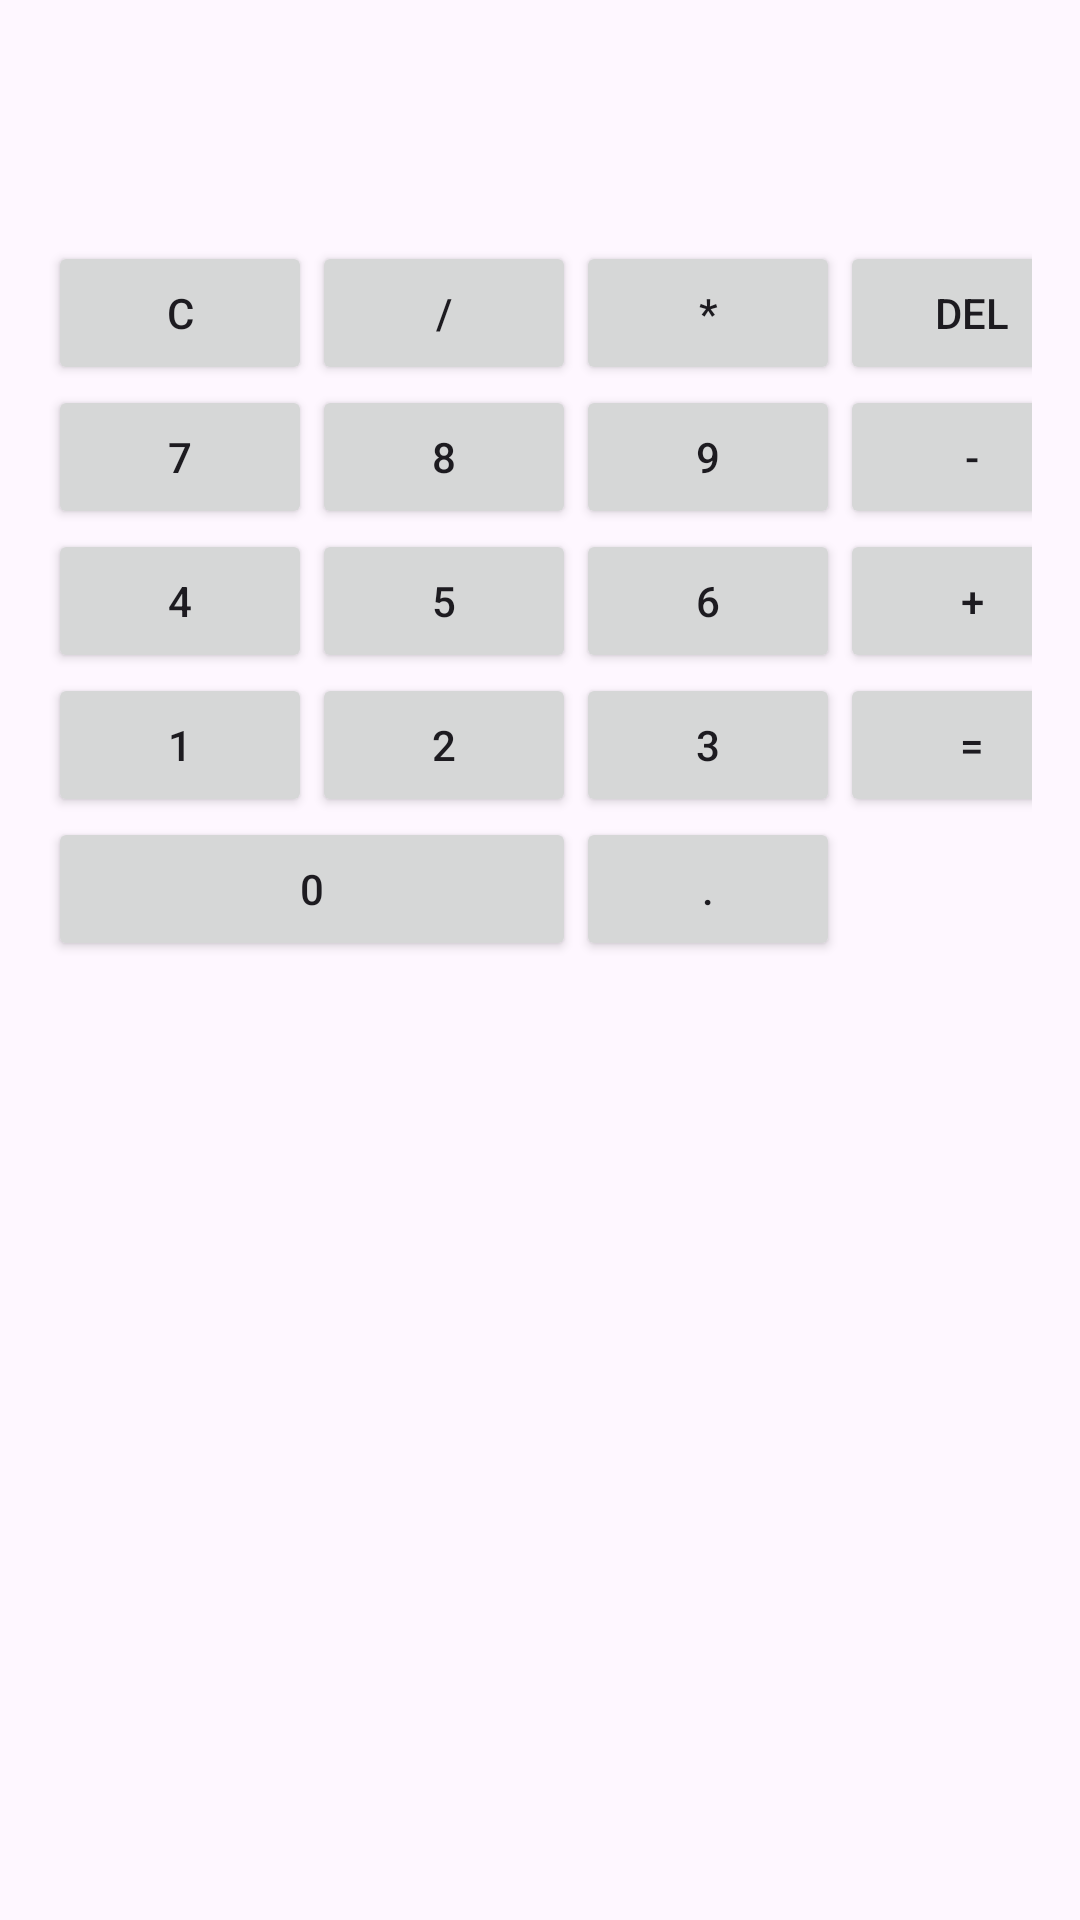

Reconstruct the res/layout file that produces this screen, plus the resources it refers to.
<!-- AndroidManifest.xml: application theme Theme.DemoGeeks -->
<!-- res/layout/login_main.xml -->
<?xml version="1.0" encoding="utf-8"?>
<LinearLayout xmlns:android="http://schemas.android.com/apk/res/android"
    xmlns:tools="http://schemas.android.com/tools"
    android:layout_width="match_parent"
    android:layout_height="match_parent"
    android:orientation="vertical"
    android:padding="16dp"
    tools:context=".MainActivity">

    <TextView
        android:id="@+id/resultTextView"
        android:layout_width="match_parent"
        android:layout_height="wrap_content"
        android:layout_marginTop="16dp"
        android:textSize="24sp" />

    <GridLayout
        android:layout_width="match_parent"
        android:layout_height="wrap_content"
        android:layout_marginTop="16dp"
        android:columnCount="4">

        <Button
            android:id="@+id/buttonClear"
            android:layout_width="wrap_content"
            android:layout_height="wrap_content"
            android:text="C" />

        <Button
            android:id="@+id/buttonDivide"
            android:layout_width="wrap_content"
            android:layout_height="wrap_content"
            android:text="/" />

        <Button
            android:id="@+id/buttonMultiply"
            android:layout_width="wrap_content"
            android:layout_height="wrap_content"
            android:text="*" />

        <Button
            android:id="@+id/buttonDelete"
            android:layout_width="wrap_content"
            android:layout_height="wrap_content"
            android:text="DEL" />

        <Button
            android:id="@+id/button7"
            android:layout_width="wrap_content"
            android:layout_height="wrap_content"
            android:text="7" />

        <Button
            android:id="@+id/button8"
            android:layout_width="wrap_content"
            android:layout_height="wrap_content"
            android:text="8" />

        <Button
            android:id="@+id/button9"
            android:layout_width="wrap_content"
            android:layout_height="wrap_content"
            android:text="9" />

        <Button
            android:id="@+id/buttonSubtract"
            android:layout_width="wrap_content"
            android:layout_height="wrap_content"
            android:text="-" />

        <Button
            android:id="@+id/button4"
            android:layout_width="wrap_content"
            android:layout_height="wrap_content"
            android:text="4" />

        <Button
            android:id="@+id/button5"
            android:layout_width="wrap_content"
            android:layout_height="wrap_content"
            android:text="5" />

        <Button
            android:id="@+id/button6"
            android:layout_width="wrap_content"
            android:layout_height="wrap_content"
            android:text="6" />

        <Button
            android:id="@+id/buttonAdd"
            android:layout_width="wrap_content"
            android:layout_height="wrap_content"
            android:text="+" />

        <Button
            android:id="@+id/button1"
            android:layout_width="wrap_content"
            android:layout_height="wrap_content"
            android:text="1" />

        <Button
            android:id="@+id/button2"
            android:layout_width="wrap_content"
            android:layout_height="wrap_content"
            android:text="2" />

        <Button
            android:id="@+id/button3"
            android:layout_width="wrap_content"
            android:layout_height="wrap_content"
            android:text="3" />

        <Button
            android:id="@+id/buttonEqual"
            android:layout_width="wrap_content"
            android:layout_height="wrap_content"
            android:text="=" />

        <Button
            android:id="@+id/button0"
            android:layout_width="wrap_content"
            android:layout_height="wrap_content"
            android:text="0"
            android:layout_gravity="fill_horizontal"
            android:layout_columnSpan="2" />

        <Button
            android:id="@+id/buttonDecimal"
            android:layout_width="wrap_content"
            android:layout_height="wrap_content"
            android:text="." />

    </GridLayout>

</LinearLayout>
<!-- resources referenced by this layout -->
<resources>
  <style name="Theme.DemoGeeks" parent="Base.Theme.DemoGeeks" />
  <style name="Base.Theme.DemoGeeks" parent="Theme.Material3.DayNight.NoActionBar">
          
          
      </style>
</resources>
